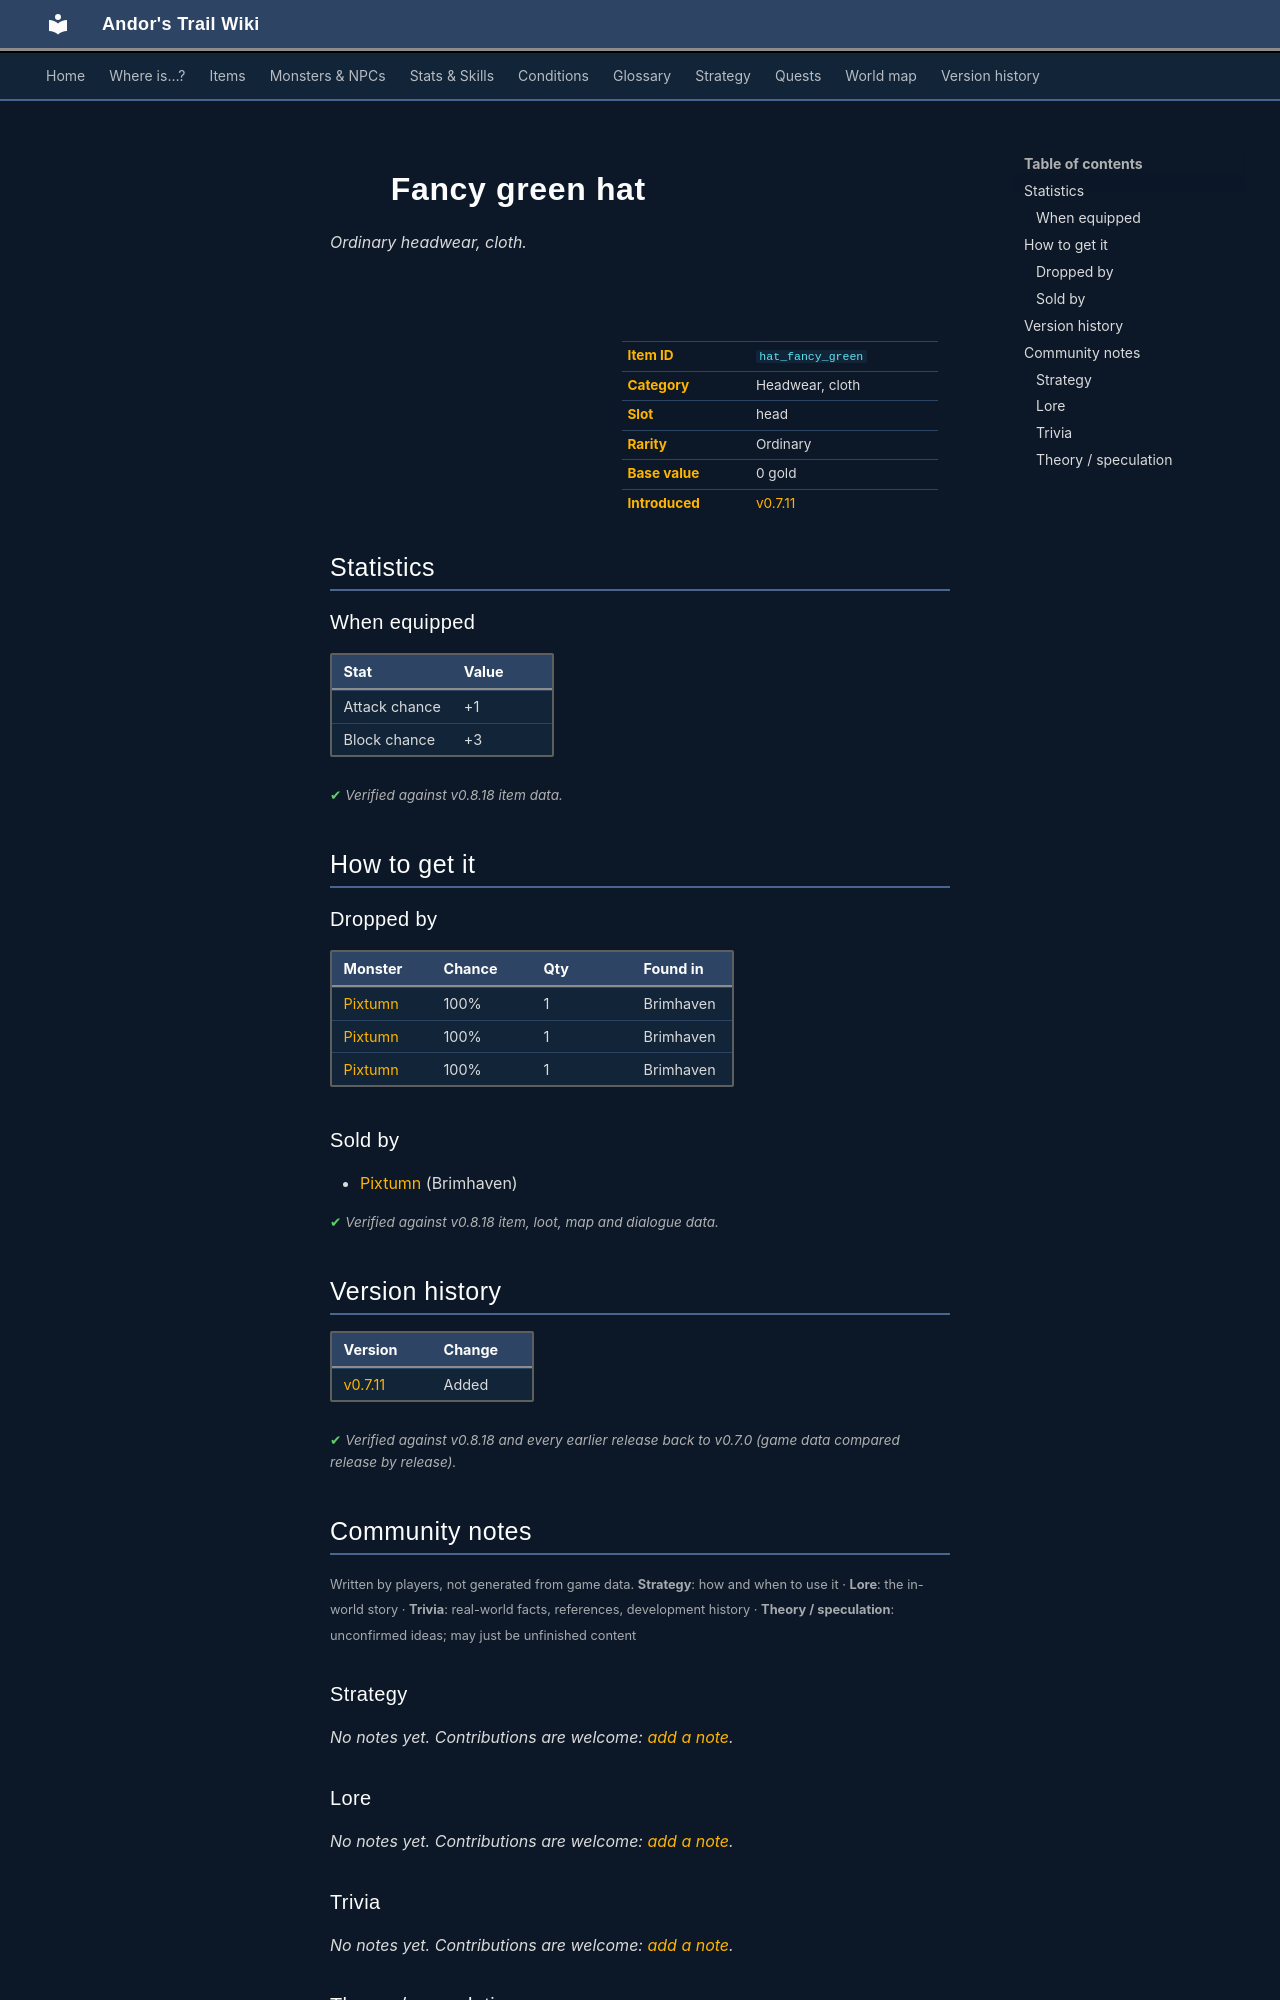

repository: asdfghjkl628/Andor-s-Trail-Wikiiii · page: items/hat_fancy_green/index.html · generator: mkdocs

---
description: "Fancy green hat is a ordinary headwear, cloth in Andor's Trail (Attack chance +1, Block chance +3). How to get it: monster drops, shops."
---

# ![](../assets/icons/items/items_rijackson_1_10.png){ .sprite } Fancy green hat

*Ordinary headwear, cloth.*

<div class="infobox" markdown>

<p class="ib-img"><img class="sprite" src="../../assets/icons/items/items_rijackson_1_10.png" alt=""></p>

| | |
|---|---|
| **Item ID** | `hat_fancy_green` |
| **Category** | Headwear, cloth |
| **Slot** | head |
| **Rarity** | Ordinary |
| **Base value** | 0 gold |
| **Introduced** | [v0.7.11](../versions/0.7.11.md) |

</div>

## Statistics

### When equipped

| Stat | Value |
|---|---|
| Attack chance | +1 |
| Block chance | +3 |

<p class="verified">Verified against v0.8.18 item data.</p>

## How to get it

### Dropped by

| Monster | Chance | Qty | Found in |
|---|---|---|---|
| [Pixtumn](../monsters/quiet_thief.md#v-quiet_thief_1) | 100% | 1 | Brimhaven |
| [Pixtumn](../monsters/quiet_thief.md#v-quiet_thief_2) | 100% | 1 | Brimhaven |
| [Pixtumn](../monsters/quiet_thief.md#v-quiet_thief_3) | 100% | 1 | Brimhaven |

### Sold by

- [Pixtumn](../monsters/quiet_thief.md) (Brimhaven)


<p class="verified">Verified against v0.8.18 item, loot, map and dialogue data.</p>


## Version history

| Version | Change |
|---|---|
| [v0.7.11](../versions/0.7.11.md) | Added |

<p class="verified">Verified against v0.8.18 and every earlier release back to v0.7.0 (game data compared release by release).</p>


## Community notes

<small>Written by players, not generated from game data. **Strategy**: how and when to use it · **Lore**: the in-world story · **Trivia**: real-world facts, references, development history · **Theory / speculation**: unconfirmed ideas; may just be unfinished content</small>

### Strategy

*No notes yet. Contributions are welcome: [add a note](https://github.com/asdfghjkl628/Andor-s-Trail-Wikiiii/new/main/notes/items?filename=hat_fancy_green.md&value=%23%23%20Strategy%0A%0A%3C%21--%20how%20and%20when%20to%20use%20it%20--%3E%0A%0A%23%23%20Lore%0A%0A%3C%21--%20the%20in-world%20story%20--%3E%0A%0A%23%23%20Trivia%0A%0A%3C%21--%20real-world%20facts%2C%20references%2C%20development%20history%20--%3E%0A%0A%23%23%20Theory%20/%20speculation%0A%0A%3C%21--%20unconfirmed%20ideas%3B%20may%20just%20be%20unfinished%20content%20--%3E%0A).*

### Lore

*No notes yet. Contributions are welcome: [add a note](https://github.com/asdfghjkl628/Andor-s-Trail-Wikiiii/new/main/notes/items?filename=hat_fancy_green.md&value=%23%23%20Strategy%0A%0A%3C%21--%20how%20and%20when%20to%20use%20it%20--%3E%0A%0A%23%23%20Lore%0A%0A%3C%21--%20the%20in-world%20story%20--%3E%0A%0A%23%23%20Trivia%0A%0A%3C%21--%20real-world%20facts%2C%20references%2C%20development%20history%20--%3E%0A%0A%23%23%20Theory%20/%20speculation%0A%0A%3C%21--%20unconfirmed%20ideas%3B%20may%20just%20be%20unfinished%20content%20--%3E%0A).*

### Trivia

*No notes yet. Contributions are welcome: [add a note](https://github.com/asdfghjkl628/Andor-s-Trail-Wikiiii/new/main/notes/items?filename=hat_fancy_green.md&value=%23%23%20Strategy%0A%0A%3C%21--%20how%20and%20when%20to%20use%20it%20--%3E%0A%0A%23%23%20Lore%0A%0A%3C%21--%20the%20in-world%20story%20--%3E%0A%0A%23%23%20Trivia%0A%0A%3C%21--%20real-world%20facts%2C%20references%2C%20development%20history%20--%3E%0A%0A%23%23%20Theory%20/%20speculation%0A%0A%3C%21--%20unconfirmed%20ideas%3B%20may%20just%20be%20unfinished%20content%20--%3E%0A).*
